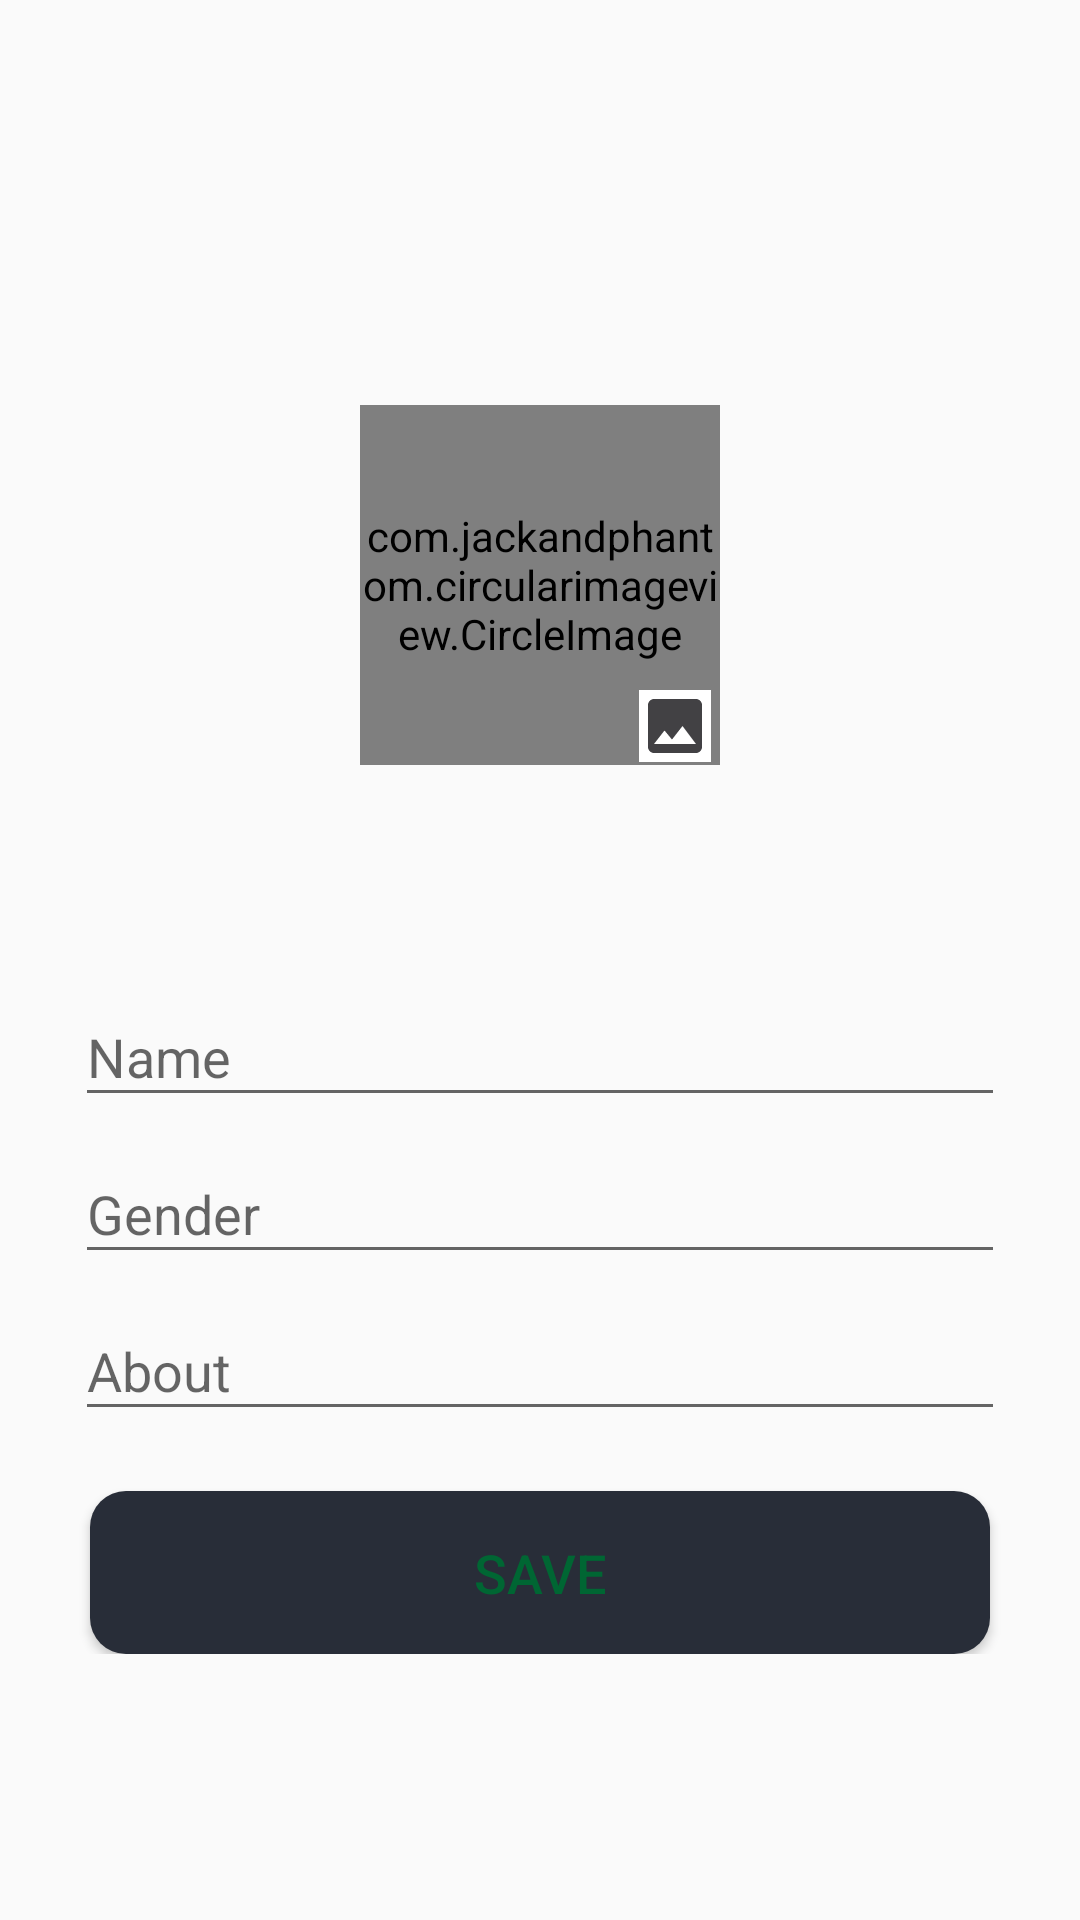

The Android layout XML behind this screen, and the referenced resources:
<!-- AndroidManifest.xml: application theme AppTheme -->
<!-- res/layout/activity_edit_profile.xml -->
<?xml version="1.0" encoding="utf-8"?>
<androidx.constraintlayout.widget.ConstraintLayout xmlns:android="http://schemas.android.com/apk/res/android"
    xmlns:app="http://schemas.android.com/apk/res-auto"
    xmlns:tools="http://schemas.android.com/tools"
    android:layout_width="match_parent"
    android:layout_height="match_parent"
    android:orientation="vertical"
    tools:context=".ui.activity.EditProfileActivity">


    <RelativeLayout
        android:layout_width="match_parent"

        android:layout_height="match_parent"
        app:layout_constraintEnd_toStartOf="parent"
        app:layout_constraintLeft_toLeftOf="parent"
        app:layout_constraintLeft_toRightOf="parent"

        app:layout_constraintStart_toStartOf="parent"
        tools:ignore="InvalidId,MissingConstraints">


        <ScrollView
            android:layout_width="match_parent"
            android:layout_height="match_parent">

            <LinearLayout
                android:layout_width="match_parent"
                android:layout_height="wrap_content"
                android:orientation="vertical">


                <RelativeLayout
                    android:id="@+id/R3"
                    android:layout_width="match_parent"
                    android:layout_height="wrap_content"
                    android:gravity="center_horizontal"
                    app:layout_constraintEnd_toEndOf="parent"

                    app:layout_constraintLeft_toLeftOf="parent"
                    app:layout_constraintLeft_toRightOf="parent"
                    app:layout_constraintTop_toTopOf="parent">


                    <FrameLayout
                        android:layout_width="wrap_content"
                        android:layout_height="wrap_content"
                        android:layout_gravity="center_horizontal">

                        <com.jackandphantom.circularimageview.CircleImage
                            android:id="@+id/img_edit"
                            android:layout_width="120dp"
                            android:layout_height="120dp"
                            android:layout_gravity="center_horizontal"
                            android:layout_marginTop="135dp"
                            android:background="@drawable/user" />


                        <ImageView
                            android:layout_width="wrap_content"
                            android:layout_height="wrap_content"
                            android:layout_gravity="center_horizontal"
                            android:layout_marginLeft="45dp"
                            android:layout_marginTop="230dp"
                            android:background="@color/colorWhite"
                            android:src="@drawable/ic_image_black_24dp" />

                    </FrameLayout>

                </RelativeLayout>

                /////

                <RelativeLayout
                    android:layout_width="match_parent"
                    android:layout_height="wrap_content"
                    android:padding="5dp">


                    <LinearLayout
                        android:layout_width="match_parent"
                        android:layout_height="match_parent"
                        android:layout_marginTop="60dp"
                        android:layout_marginBottom="8dp"
                        android:orientation="vertical">


                        <com.google.android.material.textfield.TextInputLayout
                            android:layout_width="match_parent"
                            android:layout_height="match_parent">

                            <com.google.android.material.textfield.TextInputEditText

                                android:id="@+id/name_edit"
                                android:layout_width="match_parent"
                                android:layout_height="wrap_content"
                                android:layout_marginStart="20dp"
                                android:layout_marginEnd="20dp"
                                android:hint="Name" />

                        </com.google.android.material.textfield.TextInputLayout>

                        <com.google.android.material.textfield.TextInputLayout
                            android:layout_width="match_parent"
                            android:layout_height="match_parent">

                            <com.google.android.material.textfield.TextInputEditText
                                android:id="@+id/gender_edit"
                                android:layout_width="match_parent"
                                android:layout_height="wrap_content"
                                android:layout_marginStart="20dp"
                                android:layout_marginEnd="20dp"
                                android:hint="Gender" />
                        </com.google.android.material.textfield.TextInputLayout>

                        <com.google.android.material.textfield.TextInputLayout
                            android:layout_width="match_parent"
                            android:layout_height="match_parent">

                            <com.google.android.material.textfield.TextInputEditText
                                android:id="@+id/about_edit"
                                android:layout_width="match_parent"
                                android:layout_height="wrap_content"
                                android:layout_marginStart="20dp"
                                android:layout_marginEnd="20dp"
                                android:hint="About" />
                        </com.google.android.material.textfield.TextInputLayout>



                        <Button
                            android:id="@+id/save_edit"
                            android:layout_width="300dp"
                            android:layout_height="wrap_content"
                            android:layout_centerHorizontal="true"
                            android:layout_gravity="center_horizontal"
                            android:layout_marginStart="50dp"
                            android:layout_marginTop="20dp"
                            android:layout_marginEnd="50dp"
                            android:background="@drawable/home_background_oval"
                            android:padding="15dp"
                            android:text="Save"
                            android:textColor="@color/btn_send_pressed"
                            android:textSize="18sp"
                            android:textStyle="normal"
                            app:layout_constraintBottom_toBottomOf="parent"
                            app:layout_constraintEnd_toEndOf="parent"
                            app:layout_constraintStart_toStartOf="parent"
                            app:layout_constraintVertical_bias="0.19999999" />
                    </LinearLayout>


                </RelativeLayout>

            </LinearLayout>
        </ScrollView>


    </RelativeLayout>


</androidx.constraintlayout.widget.ConstraintLayout>
<!-- resources referenced by this layout -->
<resources>
  <color name="btn_send_pressed">#006633</color>
  <color name="colorWhite">#FFFFFF</color>
  <!-- drawable home_background_oval (drawable-xxhdpi) -->
  <?xml version="1.0" encoding="utf-8"?>
  <shape xmlns:android="http://schemas.android.com/apk/res/android"
      android:shape="rectangle">
      <solid android:color="@color/style_color_accent" />
      <corners android:radius="12dp" />
  </shape>
  <!-- drawable ic_image_black_24dp (drawable-hdpi) -->
  <vector android:height="24dp" android:tint="#424144"
      android:viewportHeight="24.0" android:viewportWidth="24.0"
      android:width="24dp" xmlns:android="http://schemas.android.com/apk/res/android">
      <path android:fillColor="#FF000000" android:pathData="M21,19V5c0,-1.1 -0.9,-2 -2,-2H5c-1.1,0 -2,0.9 -2,2v14c0,1.1 0.9,2 2,2h14c1.1,0 2,-0.9 2,-2zM8.5,13.5l2.5,3.01L14.5,12l4.5,6H5l3.5,-4.5z"/>
  </vector>
  <style name="AppTheme" parent="Theme.AppCompat.Light.DarkActionBar">
          <item name="colorPrimary">@color/style_color_primary</item>
          <item name="colorPrimaryDark">@color/style_color_primary_dark</item>
          <item name="colorAccent">@color/style_color_accent</item>
          <item name="colorControlHighlight">@color/fab_color_pressed</item>
      </style>
  <color name="style_color_accent">#282d38</color>
  <color name="style_color_primary">#99000000</color>
  <color name="style_color_primary_dark">#191a20</color>
  <color name="fab_color_pressed">#007787</color>
</resources>
